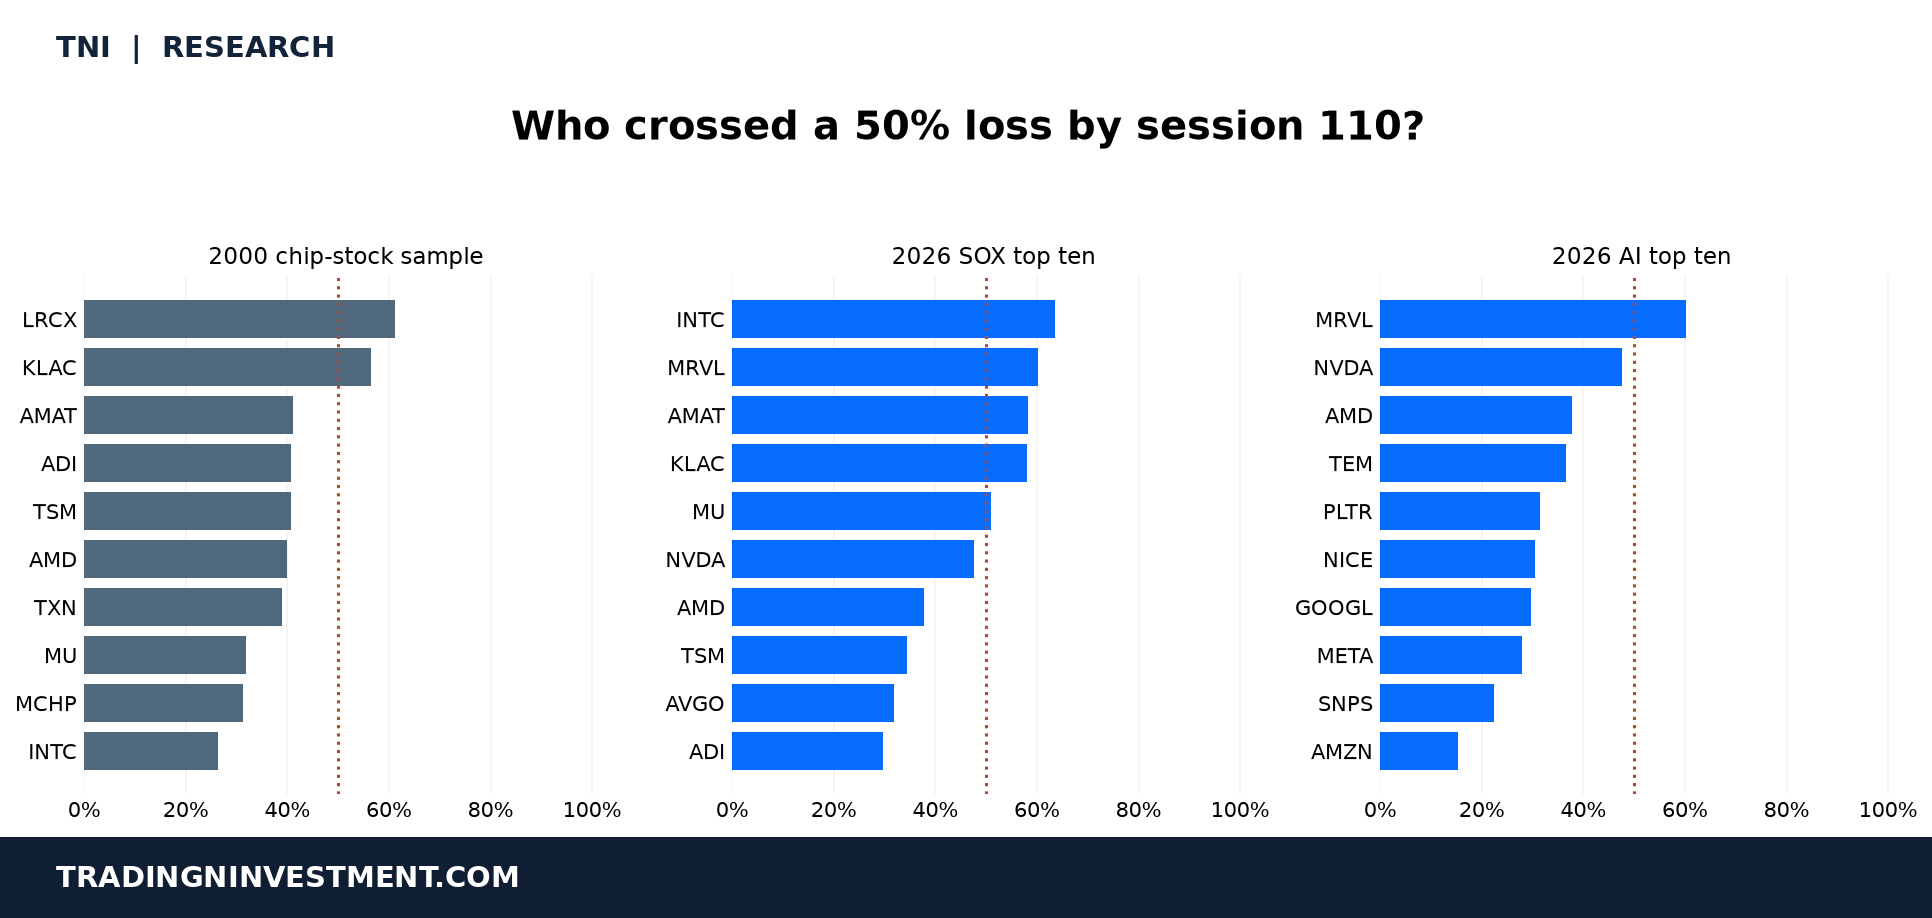

The table this chart was drawn from, first rows:
Group, Ticker, Worst drawdown percent
2000 chip-stock sample, INTC, -26.38
2000 chip-stock sample, TXN, -38.93
2000 chip-stock sample, AMD, -40.0
2000 chip-stock sample, MU, -31.87
2000 chip-stock sample, AMAT, -41.02
2000 chip-stock sample, KLAC, -56.51
2000 chip-stock sample, ADI, -40.69
2000 chip-stock sample, LRCX, -61.08
2000 chip-stock sample, TSM, -40.66
2000 chip-stock sample, MCHP, -31.27
2026 SOX top ten, NVDA, -47.53
2026 SOX top ten, AVGO, -31.85
2026 SOX top ten, MU, -51.01
2026 SOX top ten, INTC, -63.62
2026 SOX top ten, AMD, -37.73
2026 SOX top ten, MRVL, -60.28
2026 SOX top ten, AMAT, -58.14
2026 SOX top ten, KLAC, -57.95
2026 SOX top ten, TSM, -34.39
2026 SOX top ten, ADI, -29.75
2026 AI top ten, AMD, -37.73
2026 AI top ten, NVDA, -47.53
2026 AI top ten, GOOGL, -29.75
2026 AI top ten, TEM, -36.48
2026 AI top ten, MRVL, -60.28
2026 AI top ten, NICE, -30.38
2026 AI top ten, META, -27.87
2026 AI top ten, PLTR, -31.36
2026 AI top ten, AMZN, -15.38
2026 AI top ten, SNPS, -22.32
